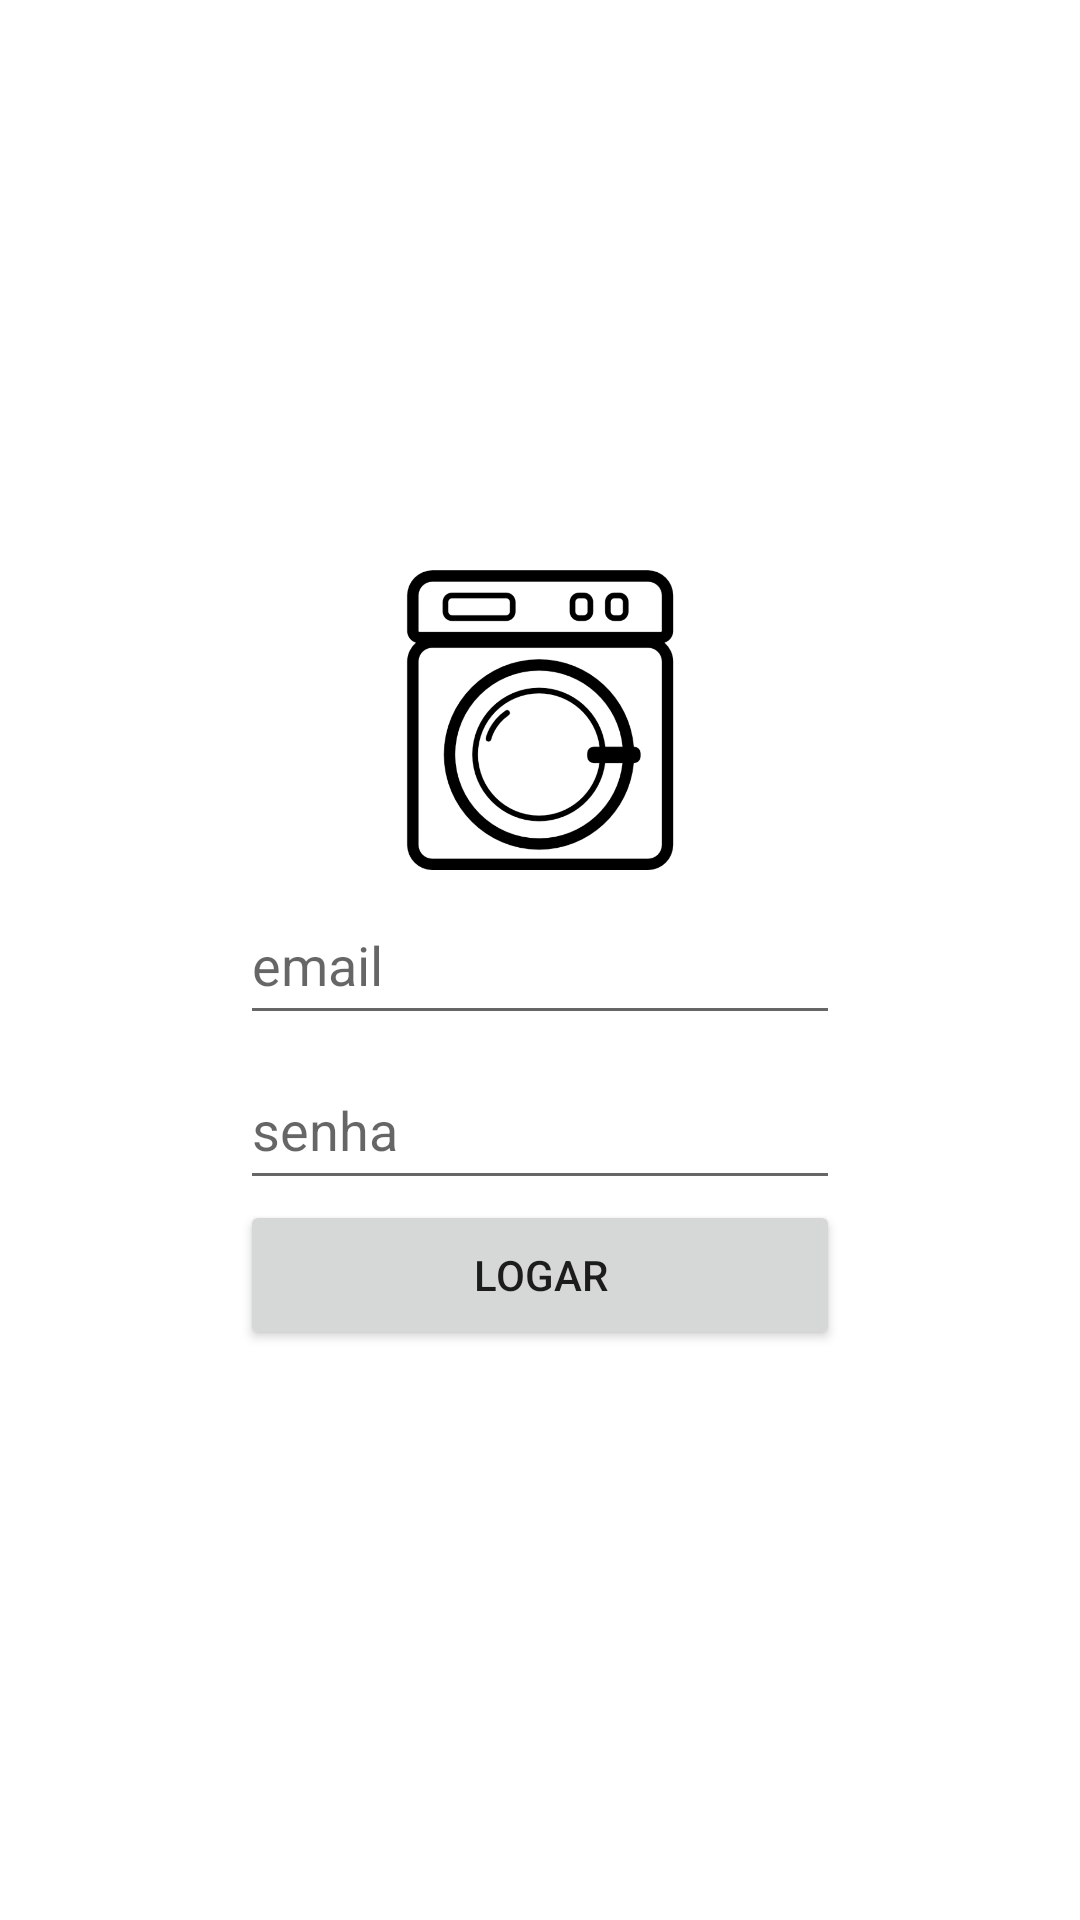

Write the Android layout XML for this screen, with the resource values it uses.
<!-- AndroidManifest.xml: application theme Theme.LavanderiaCliente -->
<!-- res/layout/activity_tela_login_layout.xml -->
<?xml version="1.0" encoding="utf-8"?>
<androidx.constraintlayout.widget.ConstraintLayout xmlns:android="http://schemas.android.com/apk/res/android"
    android:layout_width="match_parent"
    android:layout_height="match_parent"
    xmlns:app="http://schemas.android.com/apk/res-auto">

    <ImageView
        android:layout_width="100dp"
        android:layout_height="100dp"
        android:src="@drawable/icone_lavanderia_base"
        app:layout_constraintStart_toStartOf="parent"
        app:layout_constraintEnd_toEndOf="parent"
        app:layout_constraintBottom_toTopOf="@id/edttext_email_login"
        android:layout_margin="5dp"
        />

    <com.google.android.material.textfield.TextInputEditText
        android:id="@+id/edttext_email_login"
        android:layout_width="200dp"
        android:layout_height="50dp"
        android:layout_margin="5dp"
        android:hint="email"
        app:layout_constraintStart_toStartOf="parent"
        app:layout_constraintEnd_toEndOf="parent"
        app:layout_constraintTop_toTopOf="parent"
        app:layout_constraintBottom_toBottomOf="parent"
        />
    <com.google.android.material.textfield.TextInputEditText
        android:id="@+id/edttext_senha_login"
        android:layout_width="200dp"
        android:layout_height="50dp"
        android:hint="senha"
        android:inputType="textPassword"
        android:layout_margin="5dp"
        app:layout_constraintStart_toStartOf="parent"
        app:layout_constraintEnd_toEndOf="parent"
        app:layout_constraintTop_toBottomOf="@id/edttext_email_login"
        />

    <Button
        android:id="@+id/button_logar"
        android:layout_width="200dp"
        android:layout_height="50dp"
        android:text="Logar"
        app:layout_constraintTop_toBottomOf="@id/edttext_senha_login"
        app:layout_constraintStart_toStartOf="parent"
        app:layout_constraintEnd_toEndOf="parent"
        />

</androidx.constraintlayout.widget.ConstraintLayout>
<!-- resources referenced by this layout -->
<resources>
  <!-- drawable icone_lavanderia_base: png bitmap (drawable-mdpi, 59497 bytes) -->
  <style name="Theme.LavanderiaCliente" parent="Theme.MaterialComponents.DayNight.DarkActionBar">
          
          <item name="colorPrimary">@color/colorPrimary</item>
          <item name="colorPrimaryVariant">@color/colorPrimaryVariant</item>
          <item name="colorOnPrimary">@color/white</item>
          
          <item name="colorSecondary">@color/colorSecondary</item>
          <item name="colorSecondaryVariant">@color/colorSecondaryVariant</item>
          <item name="colorOnSecondary">@color/black</item>
          
          <item name="android:statusBarColor" tools:targetApi="l">?attr/colorPrimaryVariant</item>
          
      </style>
  <color name="colorPrimary">#FF03DAC5</color>
  <color name="colorPrimaryVariant">#FF018786</color>
  <color name="white">#FFFFFFFF</color>
  <color name="colorSecondary">#141CAA</color>
  <color name="colorSecondaryVariant">#3FB332</color>
  <color name="black">#FF000000</color>
</resources>
